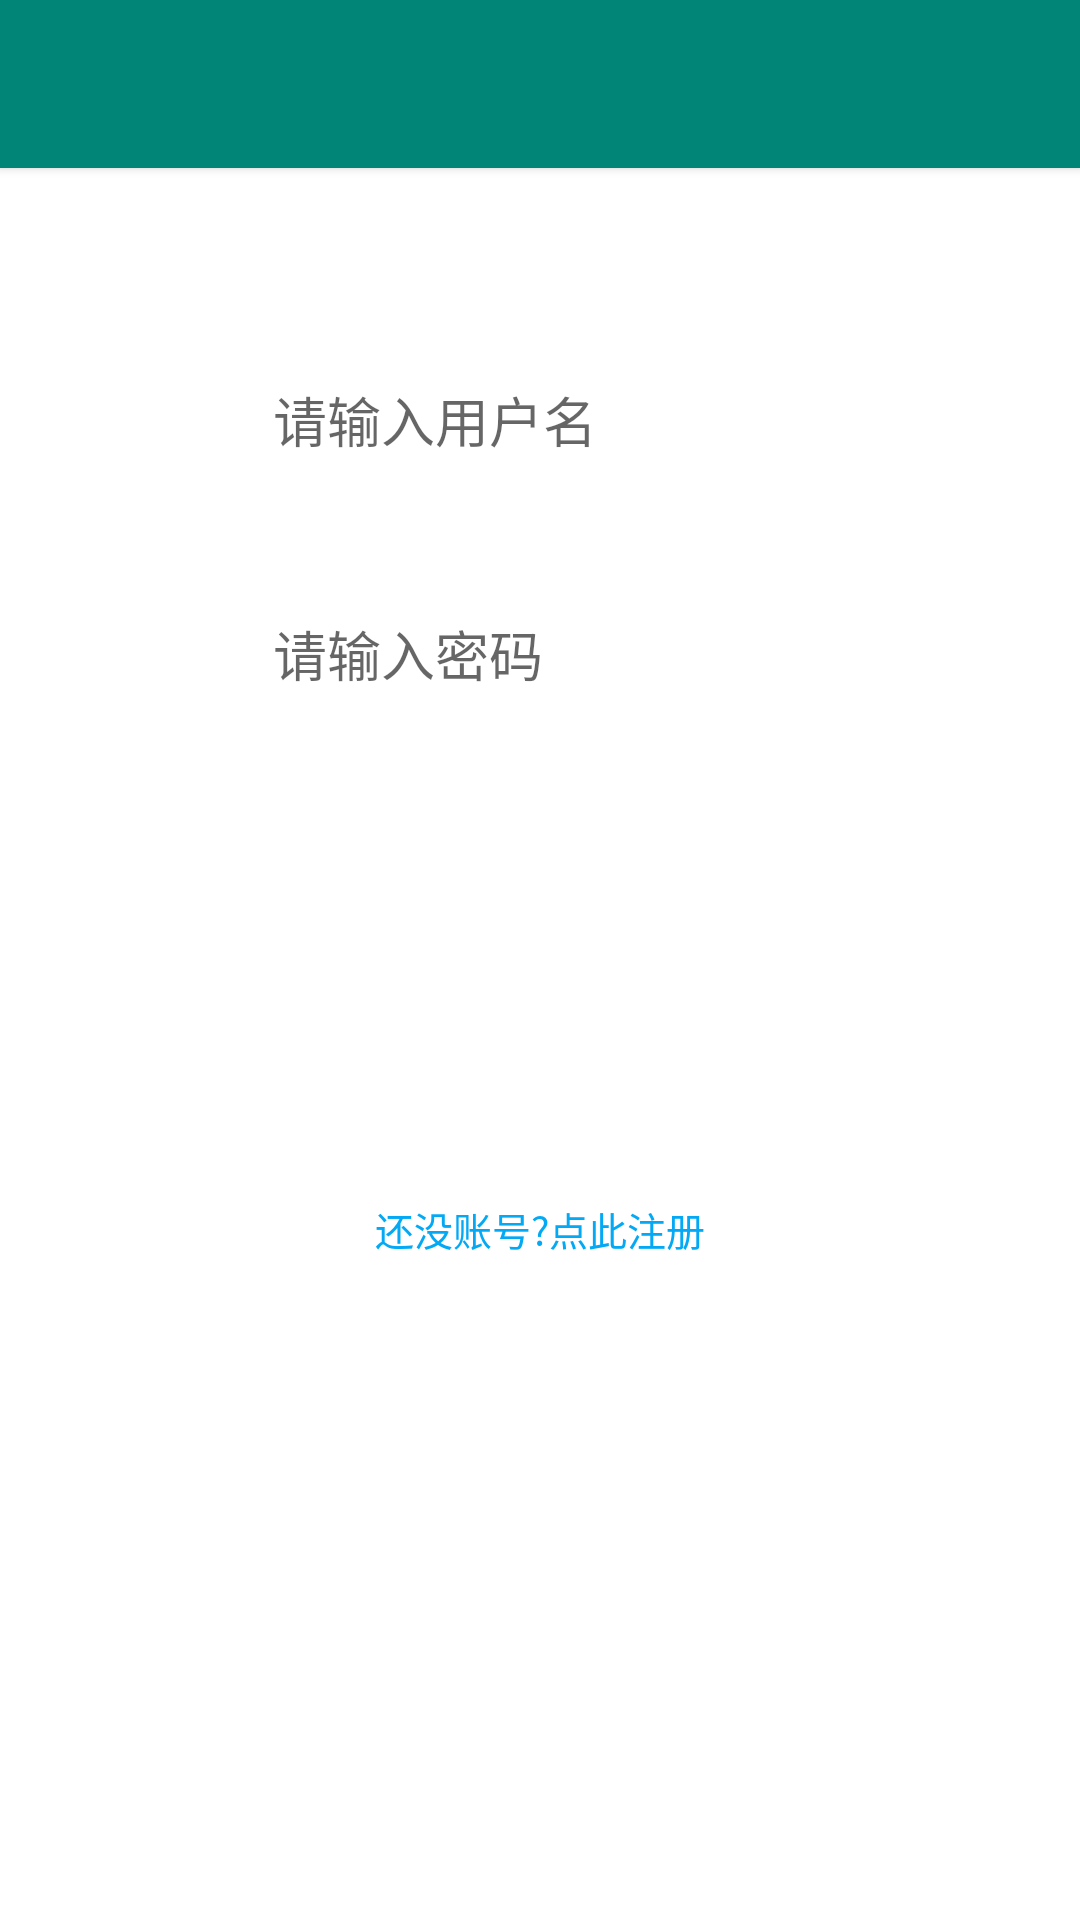

The Android layout XML behind this screen, and the referenced resources:
<!-- AndroidManifest.xml: application theme AppTheme.NoActionBar -->
<!-- res/layout/activity_login.xml -->
<?xml version="1.0" encoding="utf-8"?>
<RelativeLayout xmlns:android="http://schemas.android.com/apk/res/android"
    xmlns:app="http://schemas.android.com/apk/res-auto"
    xmlns:tools="http://schemas.android.com/tools"
    android:id="@+id/login_group"
    android:layout_width="match_parent"
    android:layout_height="match_parent"
    android:background="@color/white_255"
    android:orientation="vertical">

    <include
        android:id="@+id/toolbar_layout"
        layout="@layout/toolbar" />

    <RelativeLayout
        android:layout_width="match_parent"
        android:layout_height="match_parent"
        android:layout_below="@+id/toolbar_layout"
        android:gravity="center_horizontal">

        <LinearLayout
            android:layout_width="match_parent"
            android:layout_height="wrap_content"
            android:layout_marginStart="@dimen/dp_30"
            android:layout_marginEnd="@dimen/dp_30"
            android:gravity="center_horizontal"
            android:orientation="vertical">

            <LinearLayout
                android:layout_width="match_parent"
                android:layout_height="@dimen/dp_48"
                android:layout_marginTop="@dimen/dp_60"
                android:background="@drawable/drawable_register_item"
                android:gravity="center"
                android:orientation="horizontal">

                <ImageView
                    android:layout_width="@dimen/dp_26"
                    android:layout_height="@dimen/dp_26"
                    android:layout_marginStart="@dimen/dp_20"
                    app:srcCompat="@drawable/ic_account_circle_black_24dp" />

                <EditText
                    android:id="@+id/et_ensure_username"
                    android:layout_width="match_parent"
                    android:layout_height="match_parent"
                    android:layout_marginStart="@dimen/dp_15"
                    android:background="@null"
                    android:gravity="center|left"
                    android:hint="@string/please_enter_username"
                    tools:ignore="RtlHardcoded,TextFields" />

            </LinearLayout>

            <LinearLayout
                android:layout_width="match_parent"
                android:layout_height="@dimen/dp_48"
                android:layout_marginTop="@dimen/dp_30"
                android:background="@drawable/drawable_register_item"
                android:gravity="center"
                android:orientation="horizontal">

                <ImageView
                    android:layout_width="@dimen/dp_26"
                    android:layout_height="@dimen/dp_26"
                    android:layout_marginStart="@dimen/dp_20"
                    app:srcCompat="@drawable/ic_lock_open_black_24dp" />

                <EditText
                    android:id="@+id/et_ensure_password"
                    android:layout_width="match_parent"
                    android:layout_height="match_parent"
                    android:layout_marginStart="@dimen/dp_15"
                    android:background="@null"
                    android:gravity="center|left"
                    android:hint="@string/please_enter_password"
                    android:inputType="textPassword"
                    tools:ignore="RtlHardcoded,TextFields" />

            </LinearLayout>

            <LinearLayout
                android:layout_width="match_parent"
                android:layout_height="wrap_content"
                android:layout_marginTop="@dimen/dp_30"
                android:layout_marginBottom="@dimen/dp_32"
                android:gravity="center_vertical"
                android:orientation="vertical">

                <Button
                    android:id="@+id/btn_login"
                    android:layout_width="match_parent"
                    android:layout_height="@dimen/dp_48"
                    android:layout_marginTop="@dimen/dp_30"
                    android:background="@drawable/button_ble_press"
                    android:enabled="true"
                    android:gravity="center"
                    android:text="@string/login"
                    android:textColor="@color/white_255"
                    android:textSize="@dimen/sp_16" />

                <TextView
                    android:id="@+id/tv_register"
                    android:layout_width="match_parent"
                    android:layout_height="wrap_content"
                    android:layout_marginTop="@dimen/dp_50"
                    android:enabled="true"
                    android:gravity="center"
                    android:text="@string/no_account_register"
                    android:textColor="@color/theme"
                    android:textSize="@dimen/sp_13"
                    tools:ignore="RtlHardcoded" />
            </LinearLayout>

        </LinearLayout>
    </RelativeLayout>

</RelativeLayout>
<!-- res/layout/toolbar.xml (included above) -->
<?xml version="1.0" encoding="utf-8"?>
<com.google.android.material.appbar.AppBarLayout xmlns:android="http://schemas.android.com/apk/res/android"
    xmlns:app="http://schemas.android.com/apk/res-auto"
    xmlns:tools="http://schemas.android.com/tools"
    android:id="@+id/app_bar"
    android:layout_width="match_parent"
    android:layout_height="wrap_content"
    android:theme="@style/AppTheme.AppBarOverlay"
    app:elevation="2dp">

    <androidx.appcompat.widget.Toolbar
        android:id="@+id/toolbar"
        android:layout_width="match_parent"
        android:layout_height="?attr/actionBarSize"
        android:background="@color/colorPrimary"
        app:layout_scrollFlags="scroll|enterAlways|snap"
        app:popupTheme="@style/AppTheme.PopupOverlay">

        
            
            

            
                
                
                
                
                
                
                
                
        
    </androidx.appcompat.widget.Toolbar>

</com.google.android.material.appbar.AppBarLayout>
<!-- resources referenced by this layout -->
<resources>
  <color name="colorPrimary">#008577</color>
  <color name="theme">#03A9F4</color>
  <color name="white_255">#ffffff</color>
  <dimen name="dp_15">15dp</dimen>
  <dimen name="dp_20">20dp</dimen>
  <dimen name="dp_26">26dp</dimen>
  <dimen name="dp_30">30dp</dimen>
  <dimen name="dp_32">32dp</dimen>
  <dimen name="dp_48">48dp</dimen>
  <dimen name="dp_50">50dp</dimen>
  <dimen name="dp_60">60dp</dimen>
  <dimen name="sp_13">13sp</dimen>
  <dimen name="sp_16">16sp</dimen>
  <string name="login">登  录</string>
  <string name="no_account_register">还没账号?点此注册</string>
  <string name="please_enter_password">请输入密码</string>
  <string name="please_enter_username">请输入用户名</string>
  <style name="AppTheme.AppBarOverlay" parent="ThemeOverlay.AppCompat.Dark.ActionBar" />
  <style name="AppTheme.PopupOverlay" parent="ThemeOverlay.AppCompat.Light" />
  <style name="AppTheme.NoActionBar">
          <item name="windowActionBar">false</item>
          <item name="windowNoTitle">true</item>
      </style>
</resources>
